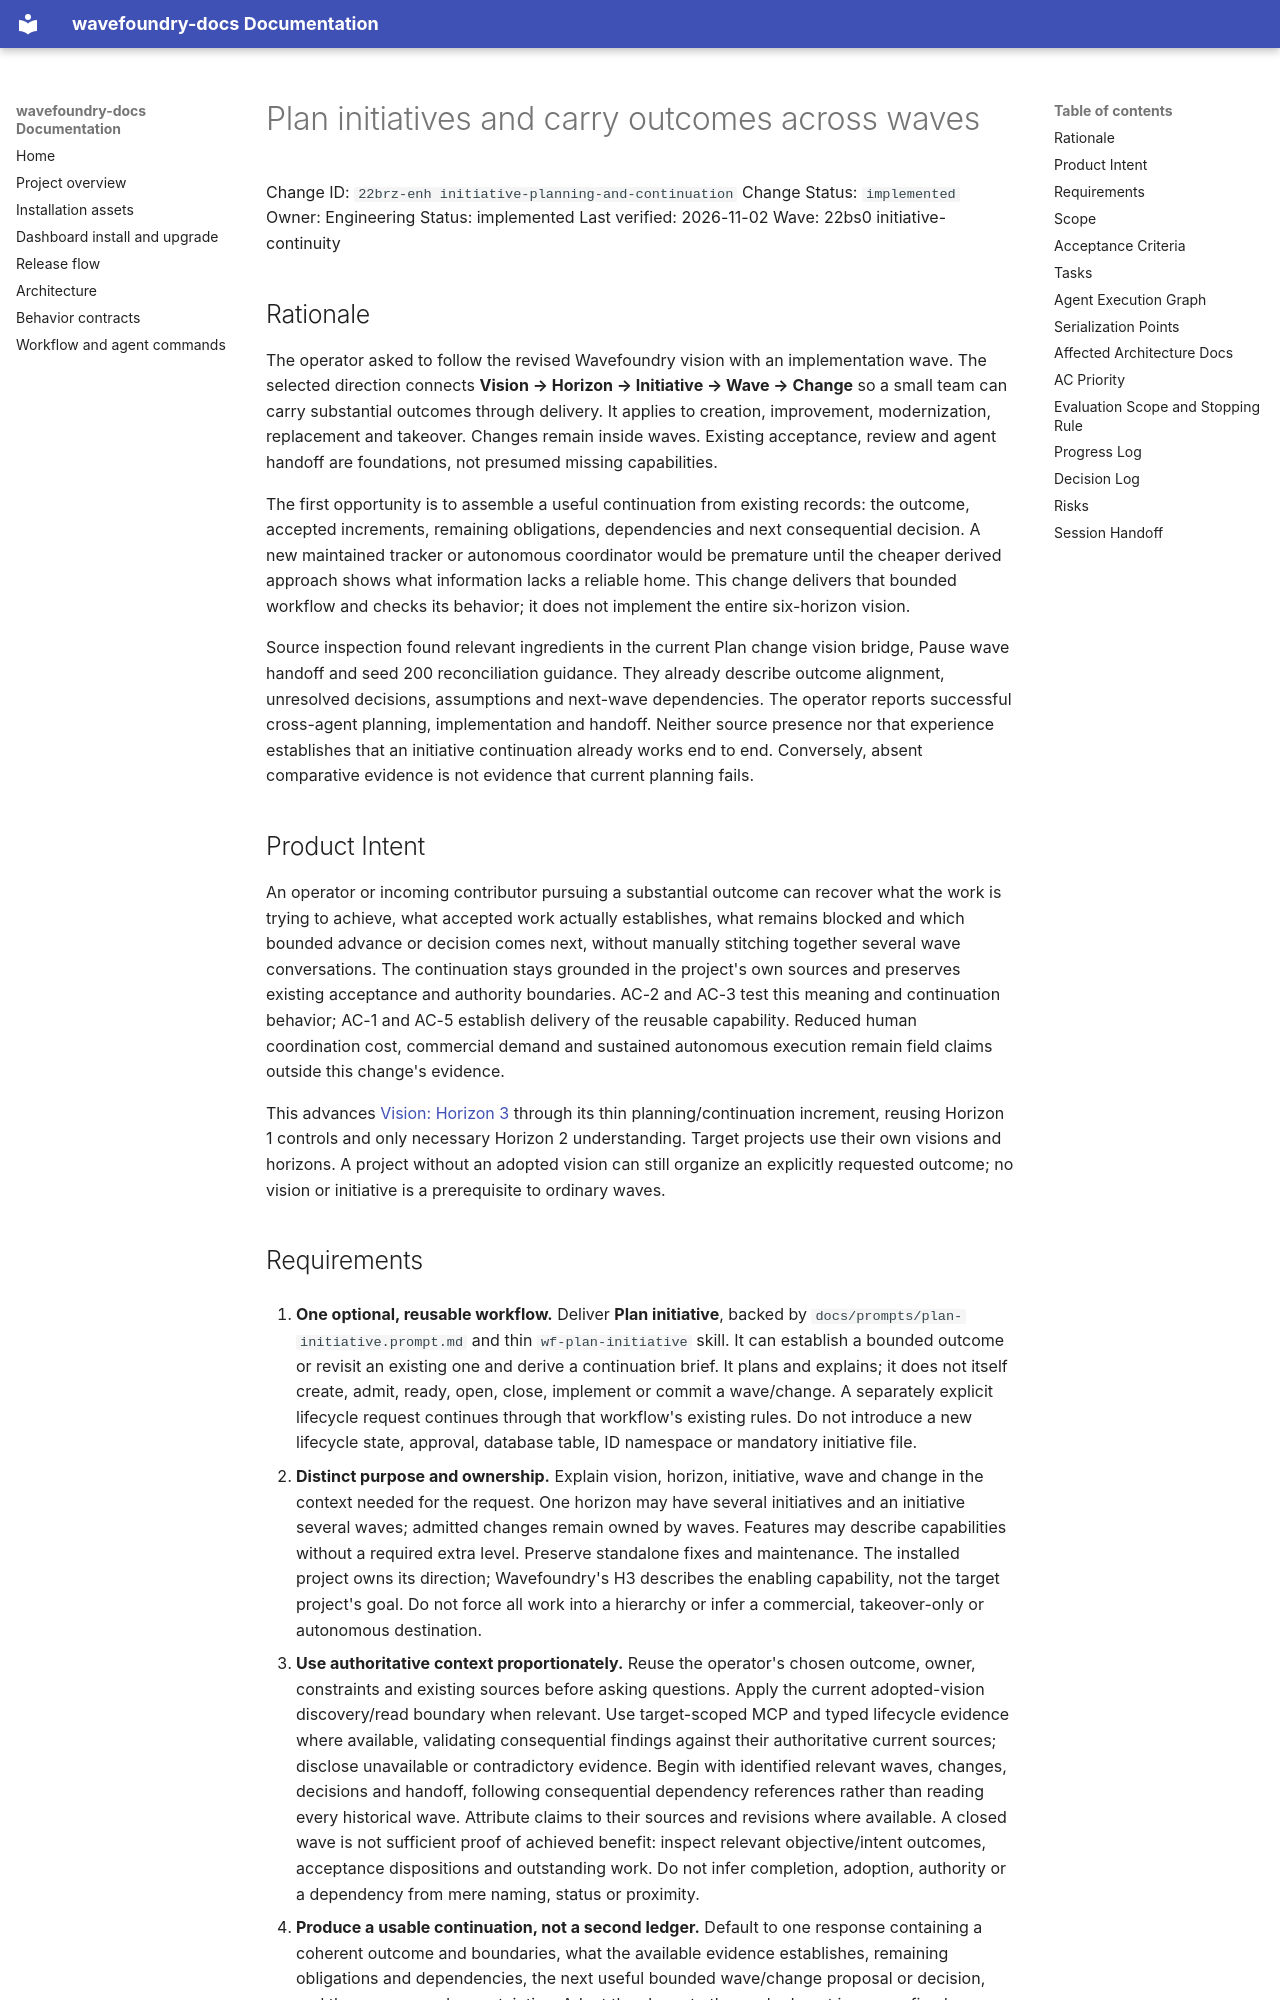

repository: coryhacking/wavefoundry · page: waves/22bs0 initiative-continuity/22brz-enh initiative-planning-and-continuation/index.html · generator: mkdocs

# Plan initiatives and carry outcomes across waves

Change ID: `22brz-enh initiative-planning-and-continuation`
Change Status: `implemented`
Owner: Engineering
Status: implemented
Last verified: 2026-11-02
Wave: 22bs0 initiative-continuity

## Rationale

The operator asked to follow the revised Wavefoundry vision with an implementation wave. The selected direction connects **Vision → Horizon → Initiative → Wave → Change** so a small team can carry substantial outcomes through delivery. It applies to creation, improvement, modernization, replacement and takeover. Changes remain inside waves. Existing acceptance, review and agent handoff are foundations, not presumed missing capabilities.

The first opportunity is to assemble a useful continuation from existing records: the outcome, accepted increments, remaining obligations, dependencies and next consequential decision. A new maintained tracker or autonomous coordinator would be premature until the cheaper derived approach shows what information lacks a reliable home. This change delivers that bounded workflow and checks its behavior; it does not implement the entire six-horizon vision.

Source inspection found relevant ingredients in the current Plan change vision bridge, Pause wave handoff and seed 200 reconciliation guidance. They already describe outcome alignment, unresolved decisions, assumptions and next-wave dependencies. The operator reports successful cross-agent planning, implementation and handoff. Neither source presence nor that experience establishes that an initiative continuation already works end to end. Conversely, absent comparative evidence is not evidence that current planning fails.

## Product Intent

An operator or incoming contributor pursuing a substantial outcome can recover what the work is trying to achieve, what accepted work actually establishes, what remains blocked and which bounded advance or decision comes next, without manually stitching together several wave conversations. The continuation stays grounded in the project's own sources and preserves existing acceptance and authority boundaries. AC-2 and AC-3 test this meaning and continuation behavior; AC-1 and AC-5 establish delivery of the reusable capability. Reduced human coordination cost, commercial demand and sustained autonomous execution remain field claims outside this change's evidence.

This advances [Vision: Horizon 3](../../../VISION.md#horizon-3--initiatives-carried-through-useful-waves) through its thin planning/continuation increment, reusing Horizon 1 controls and only necessary Horizon 2 understanding. Target projects use their own visions and horizons. A project without an adopted vision can still organize an explicitly requested outcome; no vision or initiative is a prerequisite to ordinary waves.
